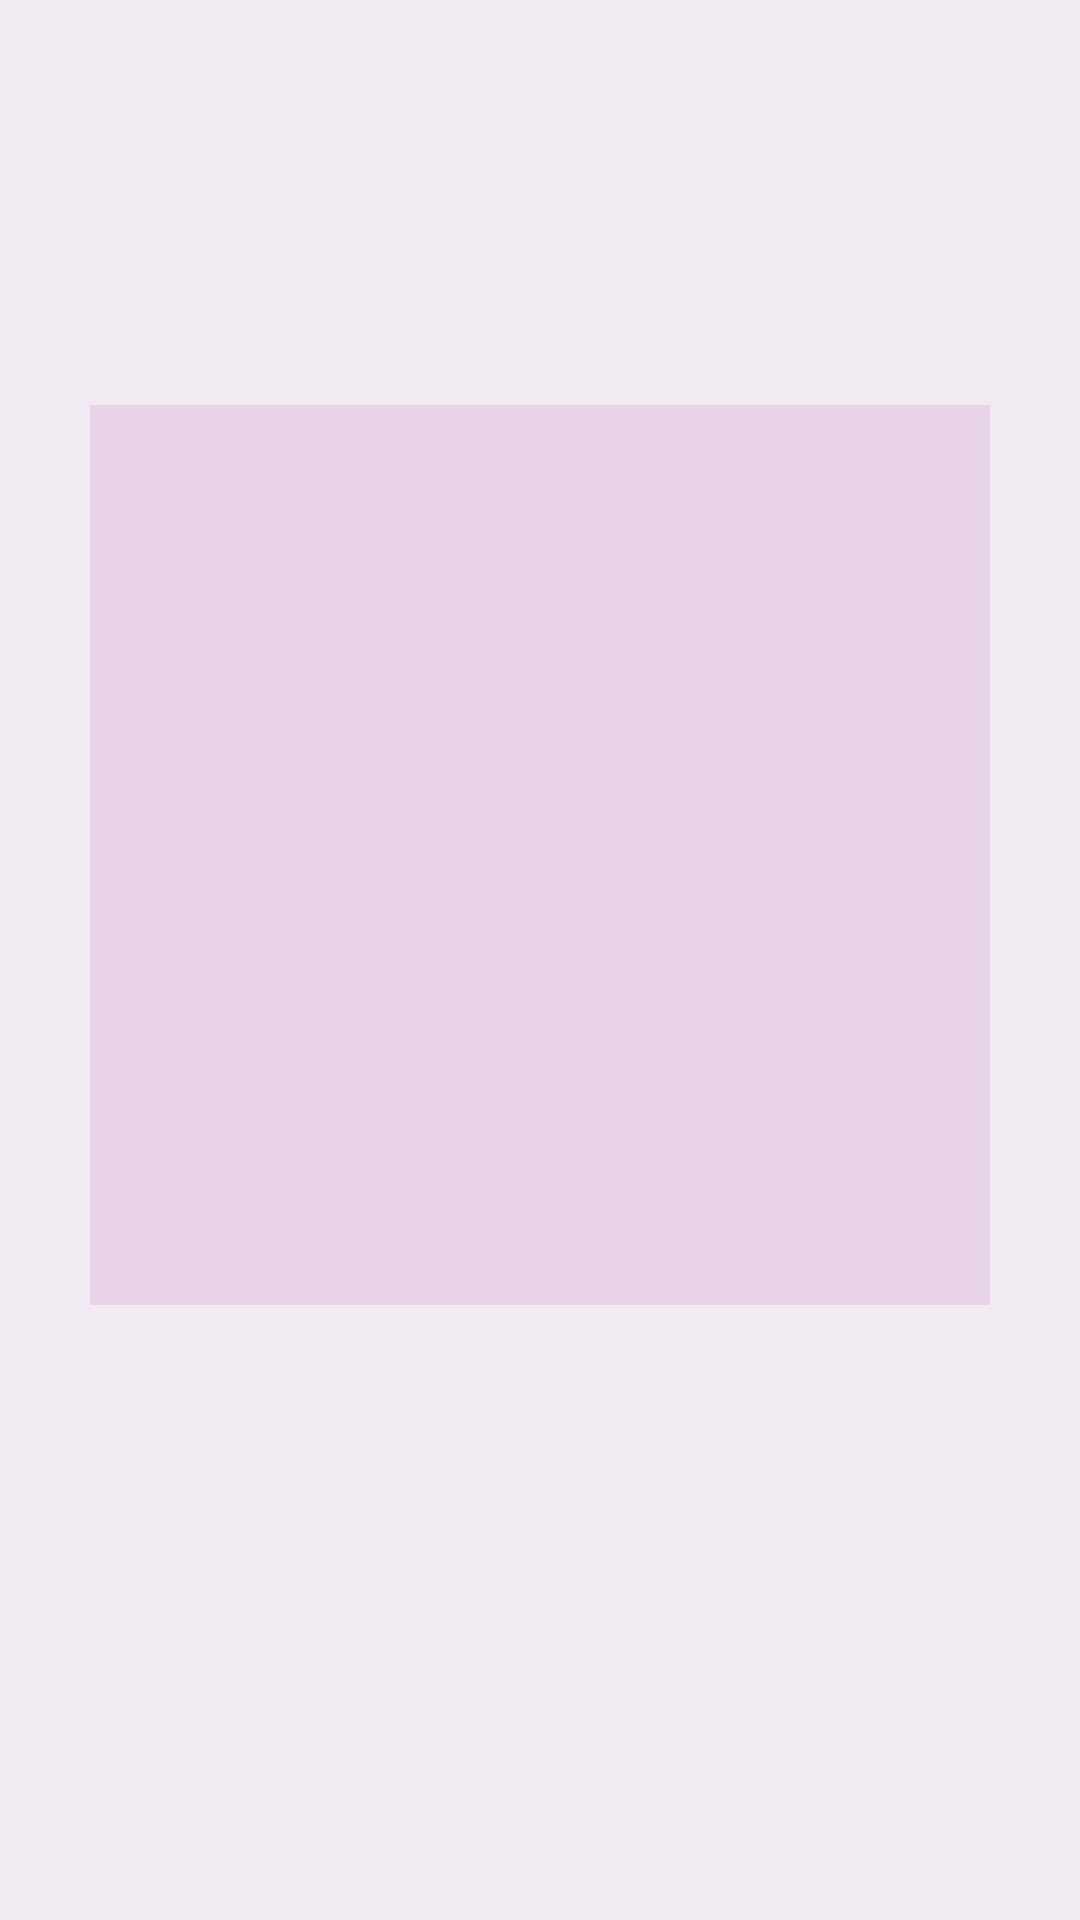

Produce the Android XML layout that renders to this screen, including the resource entries it uses.
<!-- AndroidManifest.xml: application theme AppTheme -->
<!-- res/layout/details_of_bunny.xml -->
<?xml version="1.0" encoding="utf-8"?>
<LinearLayout xmlns:android="http://schemas.android.com/apk/res/android"
    android:id="@+id/bunny_view_details"
    android:orientation="vertical"
    android:layout_width="match_parent"
    android:layout_height="match_parent"
    android:background="#66e7d2e7"
    android:onClick="removeFragment">

    <RelativeLayout
        android:background="@color/colorLightPink"
        android:layout_gravity="center"
        android:layout_marginTop="135dp"
        android:layout_width="300dp"
        android:layout_height="300dp"
        >

        <ImageView
            android:id="@+id/bunny_image"
            android:layout_width="wrap_content"
            android:layout_height="wrap_content"
            android:layout_alignParentLeft="true"
            android:layout_marginTop="20dp"
            android:layout_marginLeft="20dp"/>

        <ImageView
            android:id="@+id/bunny_ate"
            android:layout_width="250dp"
            android:layout_height="120dp"
            android:layout_centerVertical="true"
            android:layout_marginLeft="20dp"/>

    </RelativeLayout>

</LinearLayout>
<!-- resources referenced by this layout -->
<resources>
  <color name="colorLightPink">#e7d2e7</color>
  <style name="AppTheme" parent="Theme.AppCompat.Light.DarkActionBar">
          
          <item name="colorPrimary">@color/colorPrimary</item>
          <item name="colorPrimaryDark">@color/colorPrimaryDark</item>
          <item name="colorAccent">@color/colorAccent</item>
      </style>
  <color name="colorPrimary">#3F51B5</color>
  <color name="colorPrimaryDark">#303F9F</color>
  <color name="colorAccent">#FF4081</color>
</resources>
